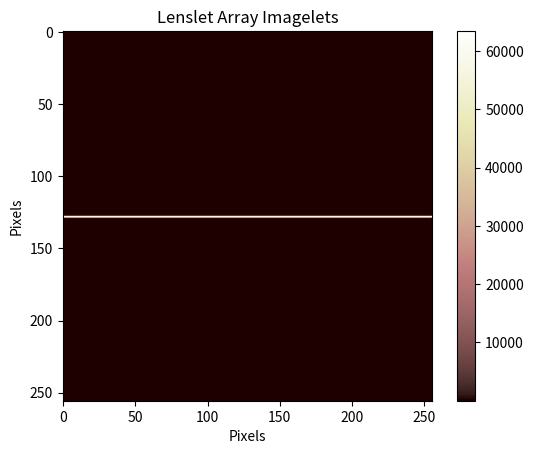

Write the Python code that produced this figure.
import numpy as np
import matplotlib.pyplot as plt
from scipy.fft import fft, fftshift

class LensletArray:
    def __init__(self, n_lenslet):
        """
        初始化 LensletArray 类
        :param n_lenslet: 微透镜阵列一侧的透镜数量
        """
        self.n_lenslet = n_lenslet  # 微透镜阵列规模
        self.pitch = 1.0  # 微透镜间距
        self.min_light_ratio = 0.0  # 最小光强比
        self.conjugation_altitude = float('inf')  # 共轭高度
        self.wave = None  # 输入光波
        self.imagelets = None  # 微透镜焦面上的图像
        self.n_array = 1  # 微透镜阵列的数量
        self.throughput = 1.0  # 光学透过率
        self.offset = np.zeros((2,))  # 偏移量
        self.rotation = 0.0  # 旋转角

        # 采样相关参数
        self.nyquist_sampling = 1.0
        self.field_stop_size = 1.0
        self.n_lenslet_wave_px = 32

    @property
    def n_lenslet_image_px(self):
        """
        计算每个微透镜焦平面的像素数
        """
        return int(np.ceil(self.field_stop_size * self.nyquist_sampling * 2))

    @property
    def n_lenslets_image_px(self):
        """
        计算整个微透镜阵列的像素总数
        """
        return self.n_lenslet * self.n_lenslet_image_px

    def propagate_through(self, wave):
        """
        模拟光波通过微透镜阵列的传播过程
        :param wave: 输入的光波复数阵列
        """
        self.wave = wave

        n = wave.shape[0]  # 输入光波的尺寸

        # 应用空间偏移
        if np.any(self.offset != 0):
            wave = self.apply_offset(wave)

        # 傅里叶变换模拟衍射
        wave_propagated = fftshift(fft(wave, n=n, axis=0), axes=0)

        # 计算光斑强度
        self.imagelets = np.abs(wave_propagated) ** 2

    def apply_offset(self, wave):
        """
        根据 offset 调整输入波的相位
        :param wave: 输入的光波
        :return: 调整后的光波
        """
        nx, ny = wave.shape
        x, y = np.meshgrid(np.linspace(-0.5, 0.5, nx), np.linspace(-0.5, 0.5, ny))

        phase_shift = np.exp(2j * np.pi * (self.offset[0] * x + self.offset[1] * y))
        return wave * phase_shift

    def plot_imagelets(self):
        """
        可视化微透镜焦平面的光斑图像
        """
        if self.imagelets is None:
            raise ValueError("请先使用 propagate_through 方法计算光斑。")

        plt.imshow(self.imagelets, cmap='pink')
        plt.colorbar()
        plt.title("Lenslet Array Imagelets")
        plt.xlabel("Pixels")
        plt.ylabel("Pixels")
        plt.show()

    def display(self):
        """
        输出 LensletArray 对象的基本信息
        """
        print("--- Lenslet Array ---")
        print(f"  尺寸: {self.n_lenslet}x{self.n_lenslet}")
        print(f"  像素/微透镜: {self.n_lenslet_image_px}")
        print(f"  透过率: {self.throughput}")
        print(f"  偏移量: {self.offset}")
        print(f"  旋转角: {self.rotation}")
        print("----------------------")

# 示例代码
if __name__ == '__main__':
    # 创建一个 8x8 的微透镜阵列
    lenslet_array = LensletArray(8)

    # 生成一个模拟的输入光波
    wave_input = np.ones((256, 256), dtype=complex)

    # 设置偏移量和旋转角
    lenslet_array.offset = np.array([0.1, -0.1])
    lenslet_array.rotation = np.pi / 4

    # 执行光波传播
    lenslet_array.propagate_through(wave_input)

    # 显示微透镜阵列信息
    lenslet_array.display()

    # 可视化焦面光斑
    lenslet_array.plot_imagelets()
